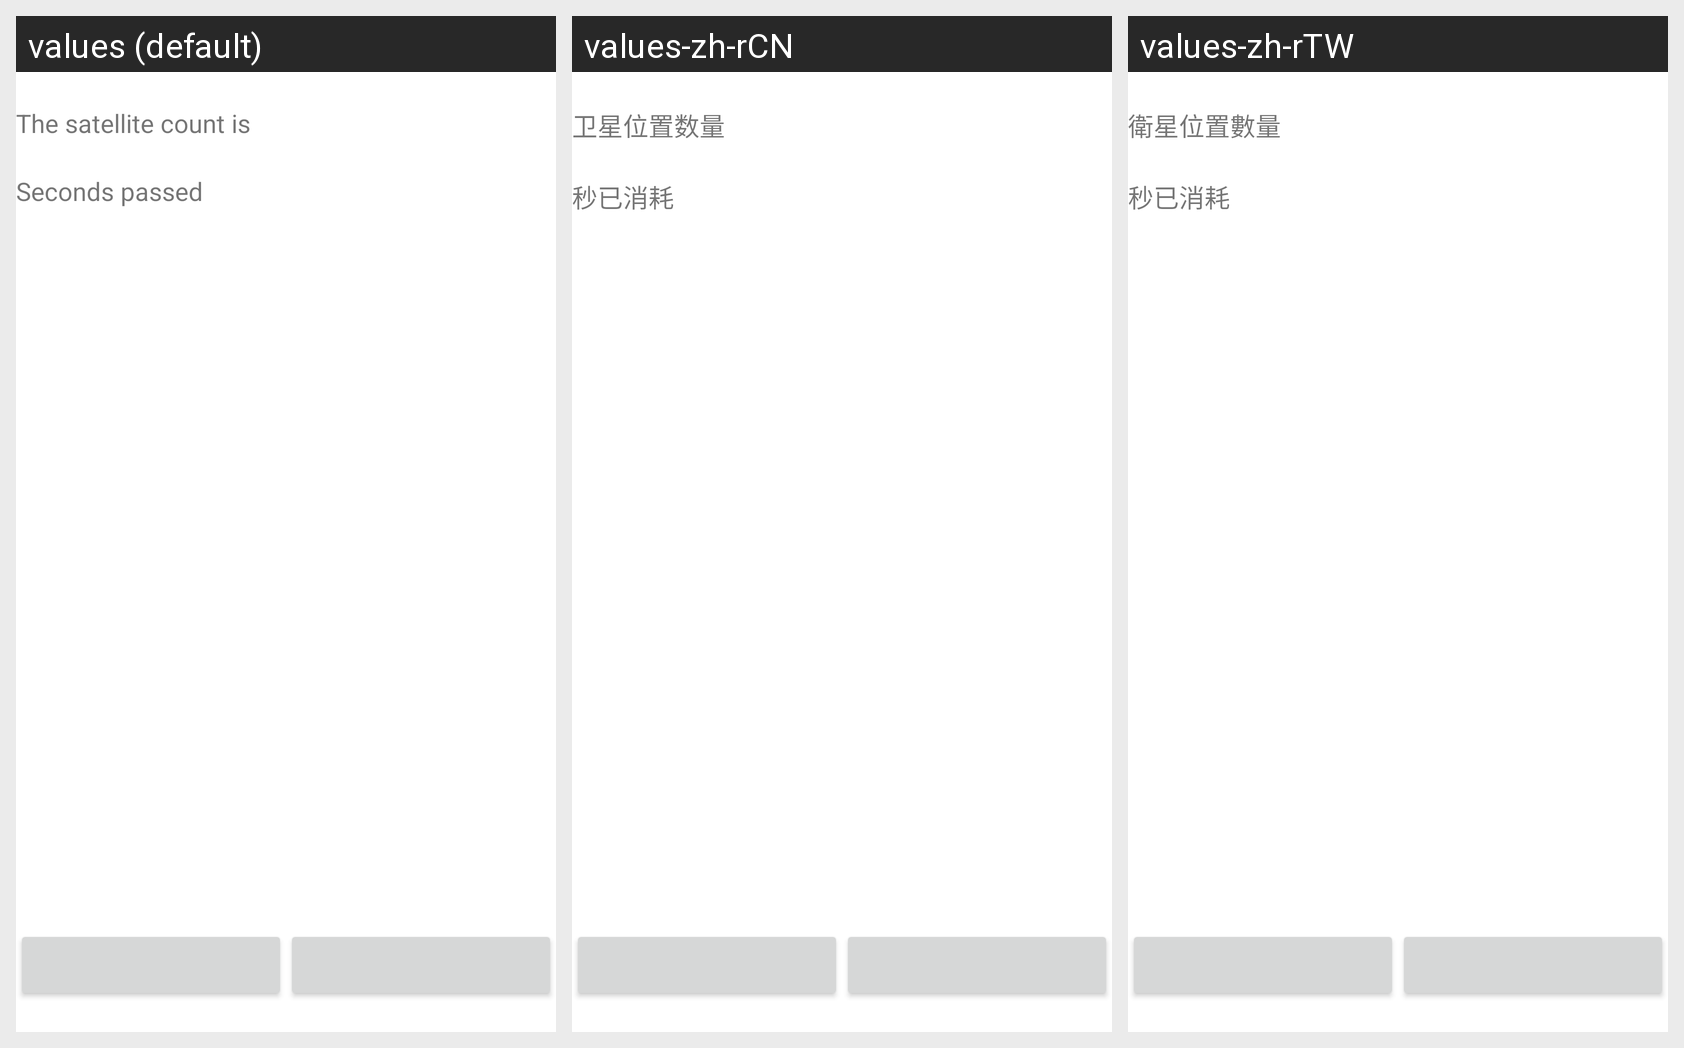

Translations of the strings shown on this Android screen, per locale in the grid:
Android screen res/layout/gps_test_main.xml rendered under 3 locales, left to right: values (default), values-zh-rCN, values-zh-rTW. Device: Nexus 5 (rendered at 1080×1920; each locale shown at half size, 540×960, under a caption strip naming it); theme Theme.MaterialComponents.DayNight.NoActionBar.
Strings drawn on this screen, with the default value and each locale's value (text and hints the layout hard-codes, and strings that could not be matched under every locale, appear in the picture but are not listed):

gps_satellite_msg
  values: The satellite count is
  values-zh-rCN: 卫星位置数量
  values-zh-rTW: 衛星位置數量

gps_time_msg
  values: Seconds passed
  values-zh-rCN: 秒已消耗
  values-zh-rTW: 秒已消耗
